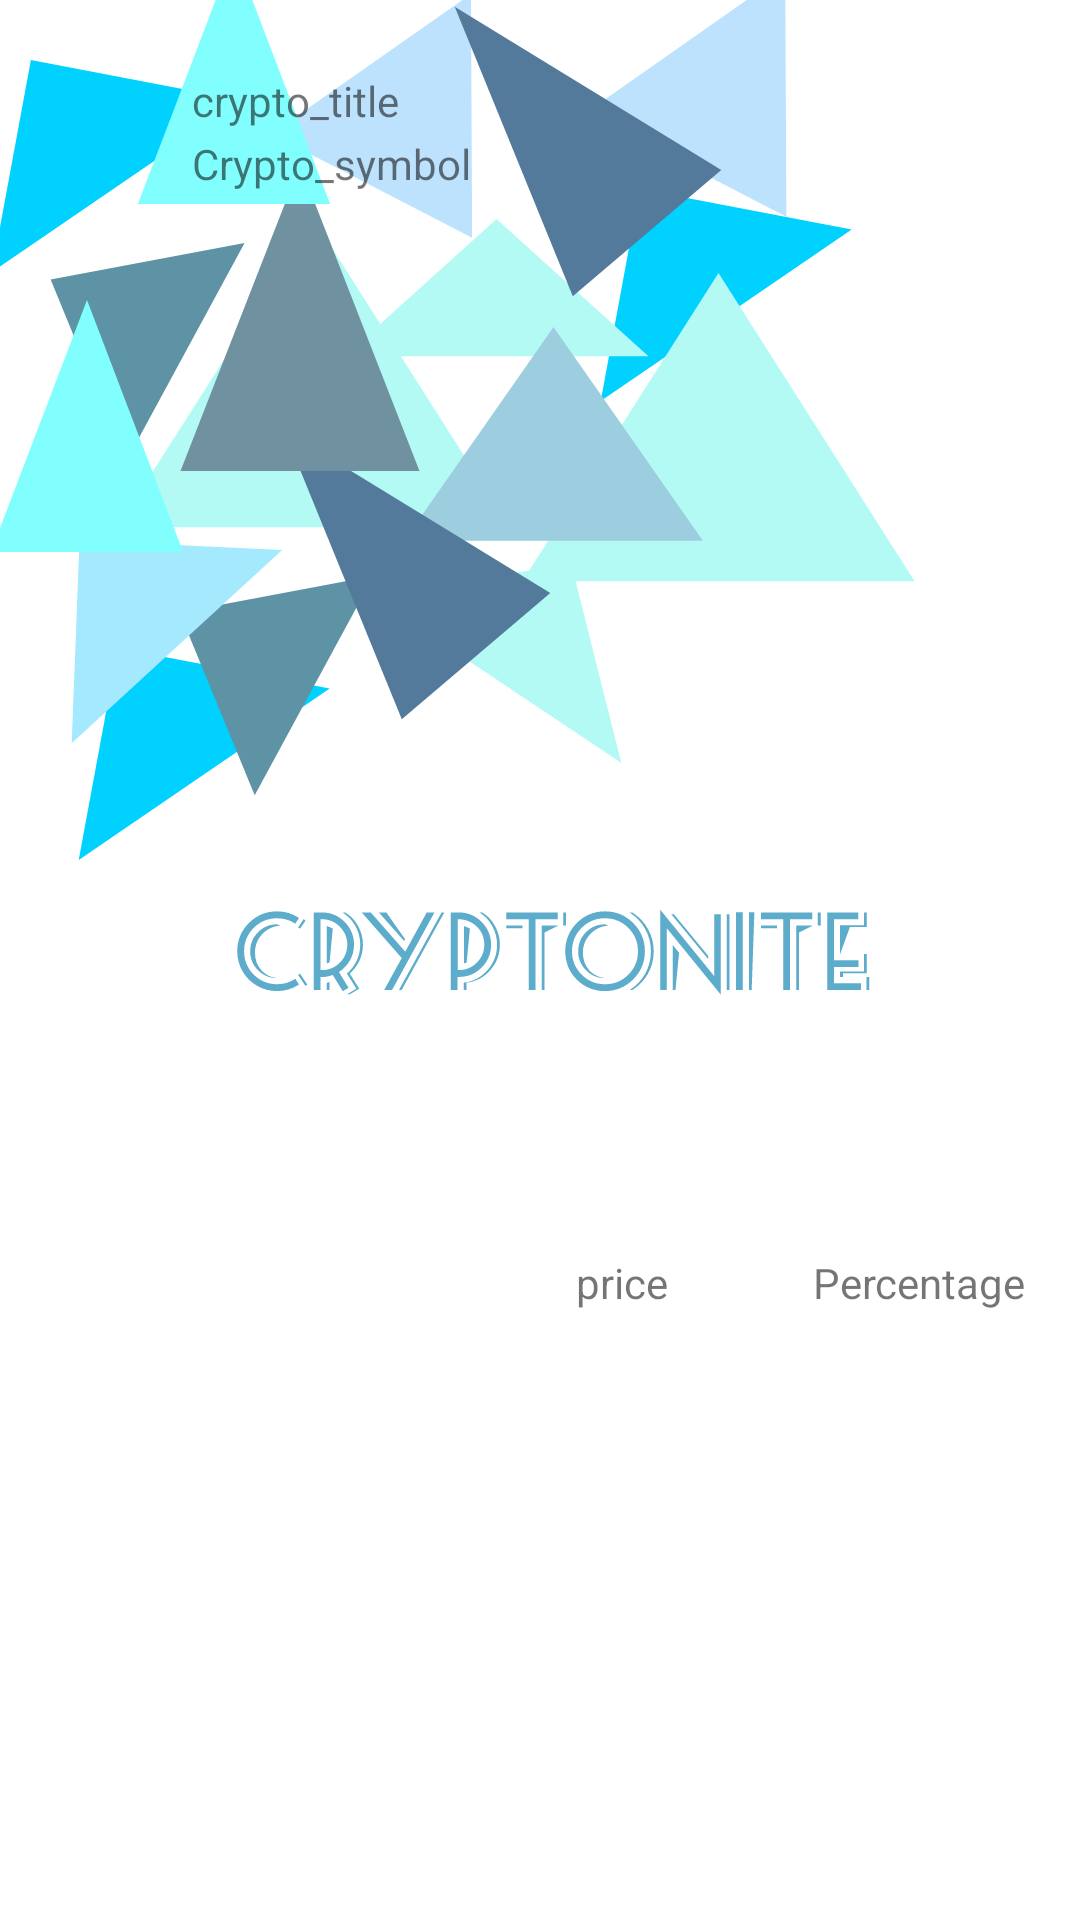

The Android layout XML behind this screen, and the referenced resources:
<!-- AndroidManifest.xml: application theme splashScreenTheme -->
<!-- res/layout/crypto_currencies_list.xml -->
<?xml version="1.0" encoding="utf-8"?>
<androidx.constraintlayout.widget.ConstraintLayout xmlns:android="http://schemas.android.com/apk/res/android"
    xmlns:app="http://schemas.android.com/apk/res-auto"
    xmlns:tools="http://schemas.android.com/tools"
    android:id="@+id/cryptoIcon"
    android:layout_width="match_parent"
    android:layout_height="wrap_content">

    <ImageView
        android:id="@+id/imageView"
        android:layout_width="48dp"
        android:layout_height="44dp"
        android:layout_marginStart="10dp"
        android:layout_marginTop="24dp"
        android:contentDescription="TODO"
        app:layout_constraintEnd_toEndOf="parent"
        app:layout_constraintHorizontal_bias="0.0"
        app:layout_constraintStart_toStartOf="parent"
        app:layout_constraintTop_toTopOf="parent"
        app:srcCompat="@drawable/ic_bitcoin" />

    <TextView
        android:id="@+id/textView_crypto_title"
        android:layout_width="wrap_content"
        android:layout_height="wrap_content"
        android:layout_marginTop="24dp"
        android:text="@string/crypto_title"
        app:layout_constraintEnd_toEndOf="parent"
        app:layout_constraintHorizontal_bias="0.026"
        app:layout_constraintStart_toEndOf="@+id/imageView"
        app:layout_constraintTop_toTopOf="parent" />

    <TextView
        android:id="@+id/textView_symbol"
        android:layout_width="wrap_content"
        android:layout_height="wrap_content"
        android:layout_marginTop="2dp"
        android:text="@string/crypto_symbol"
        app:layout_constraintEnd_toEndOf="parent"
        app:layout_constraintHorizontal_bias="0.0"
        app:layout_constraintStart_toStartOf="@+id/textView_crypto_title"
        app:layout_constraintTop_toBottomOf="@+id/textView_crypto_title" />

    <TextView
        android:id="@+id/textView_crypto_price"
        android:layout_width="wrap_content"
        android:layout_height="wrap_content"
        android:text="@string/price"
        app:layout_constraintBottom_toBottomOf="parent"
        app:layout_constraintEnd_toEndOf="parent"
        app:layout_constraintHorizontal_bias="0.203"
        app:layout_constraintStart_toEndOf="@+id/textView_symbol"
        app:layout_constraintTop_toTopOf="parent"
        app:layout_constraintVertical_bias="0.673" />

    <TextView
        android:id="@+id/textView_crypto_percentage"
        android:layout_width="wrap_content"
        android:layout_height="wrap_content"
        android:text="Percentage"
        app:layout_constraintBottom_toBottomOf="parent"
        app:layout_constraintEnd_toEndOf="parent"
        app:layout_constraintHorizontal_bias="0.73"
        app:layout_constraintStart_toEndOf="@+id/textView_crypto_price"
        app:layout_constraintTop_toTopOf="parent"
        app:layout_constraintVertical_bias="0.673" />

</androidx.constraintlayout.widget.ConstraintLayout>
<!-- resources referenced by this layout -->
<resources>
  <string name="crypto_symbol">Crypto_symbol</string>
  <string name="crypto_title">crypto_title</string>
  <string name="price">price</string>
  <style name="splashScreenTheme" parent="Theme.MaterialComponents.Light.NoActionBar">
          <item name="android:windowBackground">@drawable/splash_image</item>
          <item name="android:statusBarColor">@color/white </item>
  
      </style>
  <!-- drawable splash_image (drawable) -->
  <?xml version="1.0" encoding="utf-8"?>
  <layer-list xmlns:android="http://schemas.android.com/apk/res/android">
  
      <item android:drawable="@color/white"/>
      <item android:drawable="@drawable/ic_cryptonite" android:gravity="center"/>
  
  </layer-list>
  <!-- drawable ic_cryptonite: vector/xml drawable (drawable, 9096 chars, omitted) -->
  <!-- not gathered from this repository: default colours our renderer supplied (Android Studio template values) -->
  <color name="white">#FFFFFFFF</color>
</resources>
